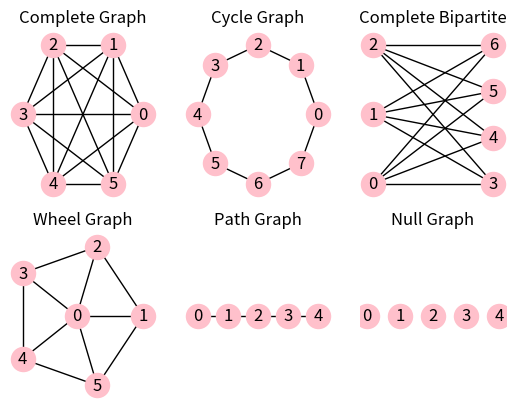

Python code for this plot:
import networkx as nx
import matplotlib.pyplot as plt
import math
plt.figure()
g1 = nx.Graph()
nodes = list(range(6))
g1.add_nodes_from(nodes)
for i in nodes:
    for j in nodes:
        if i < j:
            g1.add_edge(i, j)
plt.subplot(2,3,1)
nx.draw(g1, nx.circular_layout(g1), with_labels=True, node_color="pink")
plt.title("Complete Graph")
g2 = nx.Graph()
nodes = list(range(8))
g2.add_nodes_from(nodes)
for i in range(8):
    g2.add_edge(i, (i+1) % 8)
plt.subplot(2,3,2)
nx.draw(g2, nx.circular_layout(g2), with_labels=True, node_color="pink")
plt.title("Cycle Graph")
g3 = nx.Graph()
left = [0,1,2]
right = [3,4,5,6]
g3.add_nodes_from(left + right)
for u in left:
    for v in right:
        g3.add_edge(u, v)
plt.subplot(2,3,3)
nx.draw(g3, nx.bipartite_layout(g3, left), with_labels=True, node_color="pink")
plt.title("Complete Bipartite")
g4 = nx.Graph()
g4.add_nodes_from(range(6))
for i in range(1,6):
    g4.add_edge(0, i)
for i in range(1,6):
    g4.add_edge(i, (i % 5) + 1)
rim_nodes = list(range(1,6))
pos4 = {0:(0,0)}
for i,node in enumerate(rim_nodes):
    theta = 2*math.pi*i/len(rim_nodes)
    pos4[node] = (math.cos(theta), math.sin(theta))
plt.subplot(2,3,4)
nx.draw(g4, pos4, with_labels=True, node_color="pink")
plt.title("Wheel Graph")
g5 = nx.Graph()
nodes = list(range(5))
g5.add_nodes_from(nodes)
for i in range(4):
    g5.add_edge(i, i+1)
pos5 = {i:(i,0) for i in range(5)}
plt.subplot(2,3,5)
nx.draw(g5, pos5, with_labels=True, node_color="pink")
plt.title("Path Graph")
g6 = nx.Graph()
g6.add_nodes_from(range(5))
pos6 = {i:(i,0) for i in range(5)}
plt.subplot(2,3,6)
nx.draw(g6, pos6, with_labels=True, node_color="pink")
plt.title("Null Graph")
plt.show()
